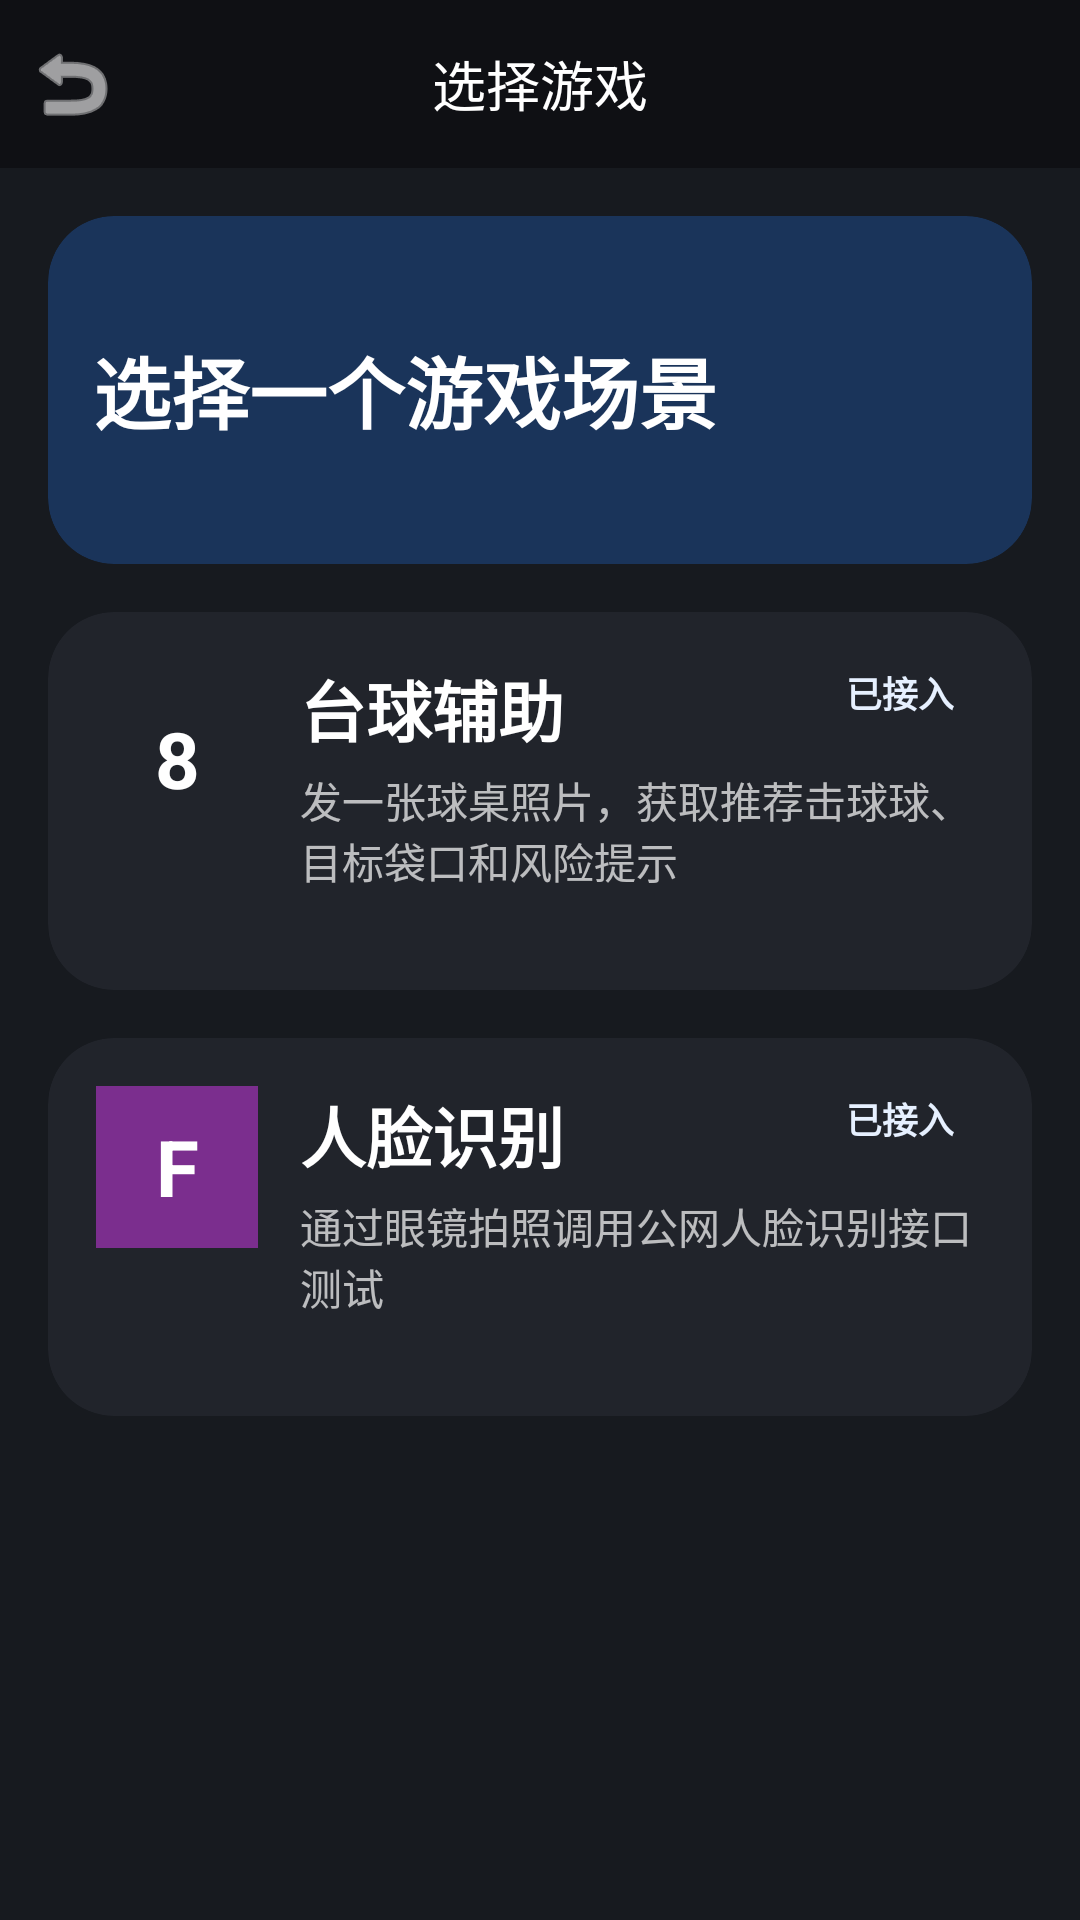

Reconstruct the res/layout file that produces this screen, plus the resources it refers to.
<!-- AndroidManifest.xml: application theme Theme.HeyCyan -->
<!-- res/layout/activity_game_assist_selection.xml -->
﻿<?xml version="1.0" encoding="utf-8"?>
<LinearLayout xmlns:android="http://schemas.android.com/apk/res/android"
    xmlns:app="http://schemas.android.com/apk/res-auto"
    android:layout_width="match_parent"
    android:layout_height="match_parent"
    android:background="#171A1F"
    android:fitsSystemWindows="true"
    android:orientation="vertical">

    <RelativeLayout
        android:id="@+id/toolbar"
        android:layout_width="match_parent"
        android:layout_height="56dp"
        android:background="#0F1014">
        <ImageButton
            android:id="@+id/btnBack"
            android:layout_width="48dp"
            android:layout_height="48dp"
            android:layout_centerVertical="true"
            android:background="?attr/selectableItemBackgroundBorderless"
            android:padding="12dp"
            android:scaleType="center"
            android:src="@android:drawable/ic_menu_revert"
            app:tint="#FFFFFF" />
        <TextView
            android:layout_width="wrap_content"
            android:layout_height="wrap_content"
            android:layout_centerInParent="true"
            android:text="选择游戏"
            android:textColor="#FFFFFF"
            android:textSize="18sp" />
    </RelativeLayout>

    <ScrollView
        android:layout_width="match_parent"
        android:layout_height="match_parent"
        android:padding="16dp">

        <LinearLayout
            android:layout_width="match_parent"
            android:layout_height="wrap_content"
            android:orientation="vertical">

            
            <androidx.cardview.widget.CardView
                android:id="@+id/heroCard"
                android:layout_width="match_parent"
                android:layout_height="116dp"
                app:cardBackgroundColor="#1A345A"
                app:cardCornerRadius="22dp"
                app:cardElevation="0dp"
                android:padding="18dp">
                <LinearLayout
                    android:layout_width="match_parent"
                    android:layout_height="match_parent"
                    android:gravity="center_vertical"
                    android:orientation="vertical">

                    <TextView
                        android:layout_width="wrap_content"
                        android:layout_height="wrap_content"
                        android:text="选择一个游戏场景"
                        android:layout_marginLeft="15dp"
                        android:textColor="#FFFFFF"
                        android:textSize="26sp"
                        android:textStyle="bold" />
                </LinearLayout>
            </androidx.cardview.widget.CardView>

            
            <androidx.cardview.widget.CardView
                android:id="@+id/btnBilliards"
                android:layout_width="match_parent"
                android:layout_height="126dp"
                android:layout_marginTop="16dp"
                android:clickable="true"
                android:focusable="true"
                android:foreground="?attr/selectableItemBackground"
                app:cardBackgroundColor="#21242B"
                app:cardCornerRadius="22dp"
                app:cardElevation="0dp">
                <RelativeLayout
                    android:layout_width="match_parent"
                    android:layout_height="match_parent"
                    android:padding="16dp">
                    <View
                        android:id="@+id/accentCircle"
                        android:layout_width="54dp"
                        android:layout_height="54dp"
                        android:layout_marginTop="6dp"
                        android:background="@drawable/ic_launcher_background"
                        android:backgroundTint="#2E78C7" />
                    <TextView
                        android:layout_width="54dp"
                        android:layout_height="54dp"
                        android:layout_alignStart="@id/accentCircle"
                        android:layout_alignTop="@id/accentCircle"
                        android:gravity="center"
                        android:text="8"
                        android:textColor="#FFFFFF"
                        android:textSize="26sp"
                        android:textStyle="bold" />
                    <TextView
                        android:id="@+id/badge"
                        android:layout_width="wrap_content"
                        android:layout_height="22dp"
                        android:layout_alignParentEnd="true"
                        android:background="@drawable/ic_launcher_background"
                        android:backgroundTint="#293A5C"
                        android:gravity="center"
                        android:paddingHorizontal="10dp"
                        android:text="已接入"
                        android:textColor="#E6F0FF"
                        android:textSize="12sp"
                        android:textStyle="bold" />
                    <TextView
                        android:id="@+id/gameTitle"
                        android:layout_width="wrap_content"
                        android:layout_height="wrap_content"
                        android:layout_marginStart="14dp"
                        android:layout_toEndOf="@id/accentCircle"
                        android:layout_toStartOf="@id/badge"
                        android:text="台球辅助"
                        android:textColor="#FFFFFF"
                        android:textSize="22sp"
                        android:textStyle="bold" />
                    <TextView
                        android:id="@+id/gameDetail"
                        android:layout_width="wrap_content"
                        android:layout_height="wrap_content"
                        android:layout_below="@id/gameTitle"
                        android:layout_marginStart="14dp"
                        android:layout_marginTop="4dp"
                        android:layout_toEndOf="@id/accentCircle"
                        android:maxLines="2"
                        android:text="发一张球桌照片，获取推荐击球球、目标袋口和风险提示"
                        android:textColor="#B3FFFFFF"
                        android:textSize="14sp" />
                </RelativeLayout>
            </androidx.cardview.widget.CardView>

            
            <androidx.cardview.widget.CardView
                android:id="@+id/btnFaceRecognition"
                android:layout_width="match_parent"
                android:layout_height="126dp"
                android:layout_marginTop="16dp"
                android:clickable="true"
                android:focusable="true"
                android:foreground="?attr/selectableItemBackground"
                app:cardBackgroundColor="#21242B"
                app:cardCornerRadius="22dp"
                app:cardElevation="0dp">
                <RelativeLayout
                    android:layout_width="match_parent"
                    android:layout_height="match_parent"
                    android:padding="16dp">
                    <TextView
                        android:id="@+id/faceCircle"
                        android:layout_width="54dp"
                        android:layout_height="54dp"
                        android:gravity="center"
                        android:text="F"
                        android:textColor="#FFFFFF"
                        android:textSize="26sp"
                        android:textStyle="bold"
                        android:background="#7B2E8E" />
                    <TextView
                        android:id="@+id/faceBadge"
                        android:layout_width="wrap_content"
                        android:layout_height="22dp"
                        android:layout_alignParentEnd="true"
                        android:background="@drawable/ic_launcher_background"
                        android:backgroundTint="#3A1A4A"
                        android:gravity="center"
                        android:paddingHorizontal="10dp"
                        android:text="已接入"
                        android:textColor="#E6F0FF"
                        android:textSize="12sp"
                        android:textStyle="bold" />
                    <TextView
                        android:id="@+id/faceTitle"
                        android:layout_width="wrap_content"
                        android:layout_height="wrap_content"
                        android:layout_marginStart="14dp"
                        android:layout_toEndOf="@id/faceCircle"
                        android:layout_toStartOf="@id/faceBadge"
                        android:text="人脸识别"
                        android:textColor="#FFFFFF"
                        android:textSize="22sp"
                        android:textStyle="bold" />
                    <TextView
                        android:id="@+id/faceDetail"
                        android:layout_width="wrap_content"
                        android:layout_height="wrap_content"
                        android:layout_below="@id/faceTitle"
                        android:layout_marginStart="14dp"
                        android:layout_marginTop="4dp"
                        android:layout_toEndOf="@id/faceCircle"
                        android:maxLines="2"
                        android:text="通过眼镜拍照调用公网人脸识别接口测试"
                        android:textColor="#B3FFFFFF"
                        android:textSize="14sp" />
                </RelativeLayout>
            </androidx.cardview.widget.CardView>

        </LinearLayout>
    </ScrollView>
</LinearLayout>
<!-- resources referenced by this layout -->
<resources>
  <style name="Theme.HeyCyan" parent="Base.Theme.HeyCyan" />
  <style name="Base.Theme.HeyCyan" parent="Theme.Material3.DayNight.NoActionBar">
          
          
      </style>
</resources>
